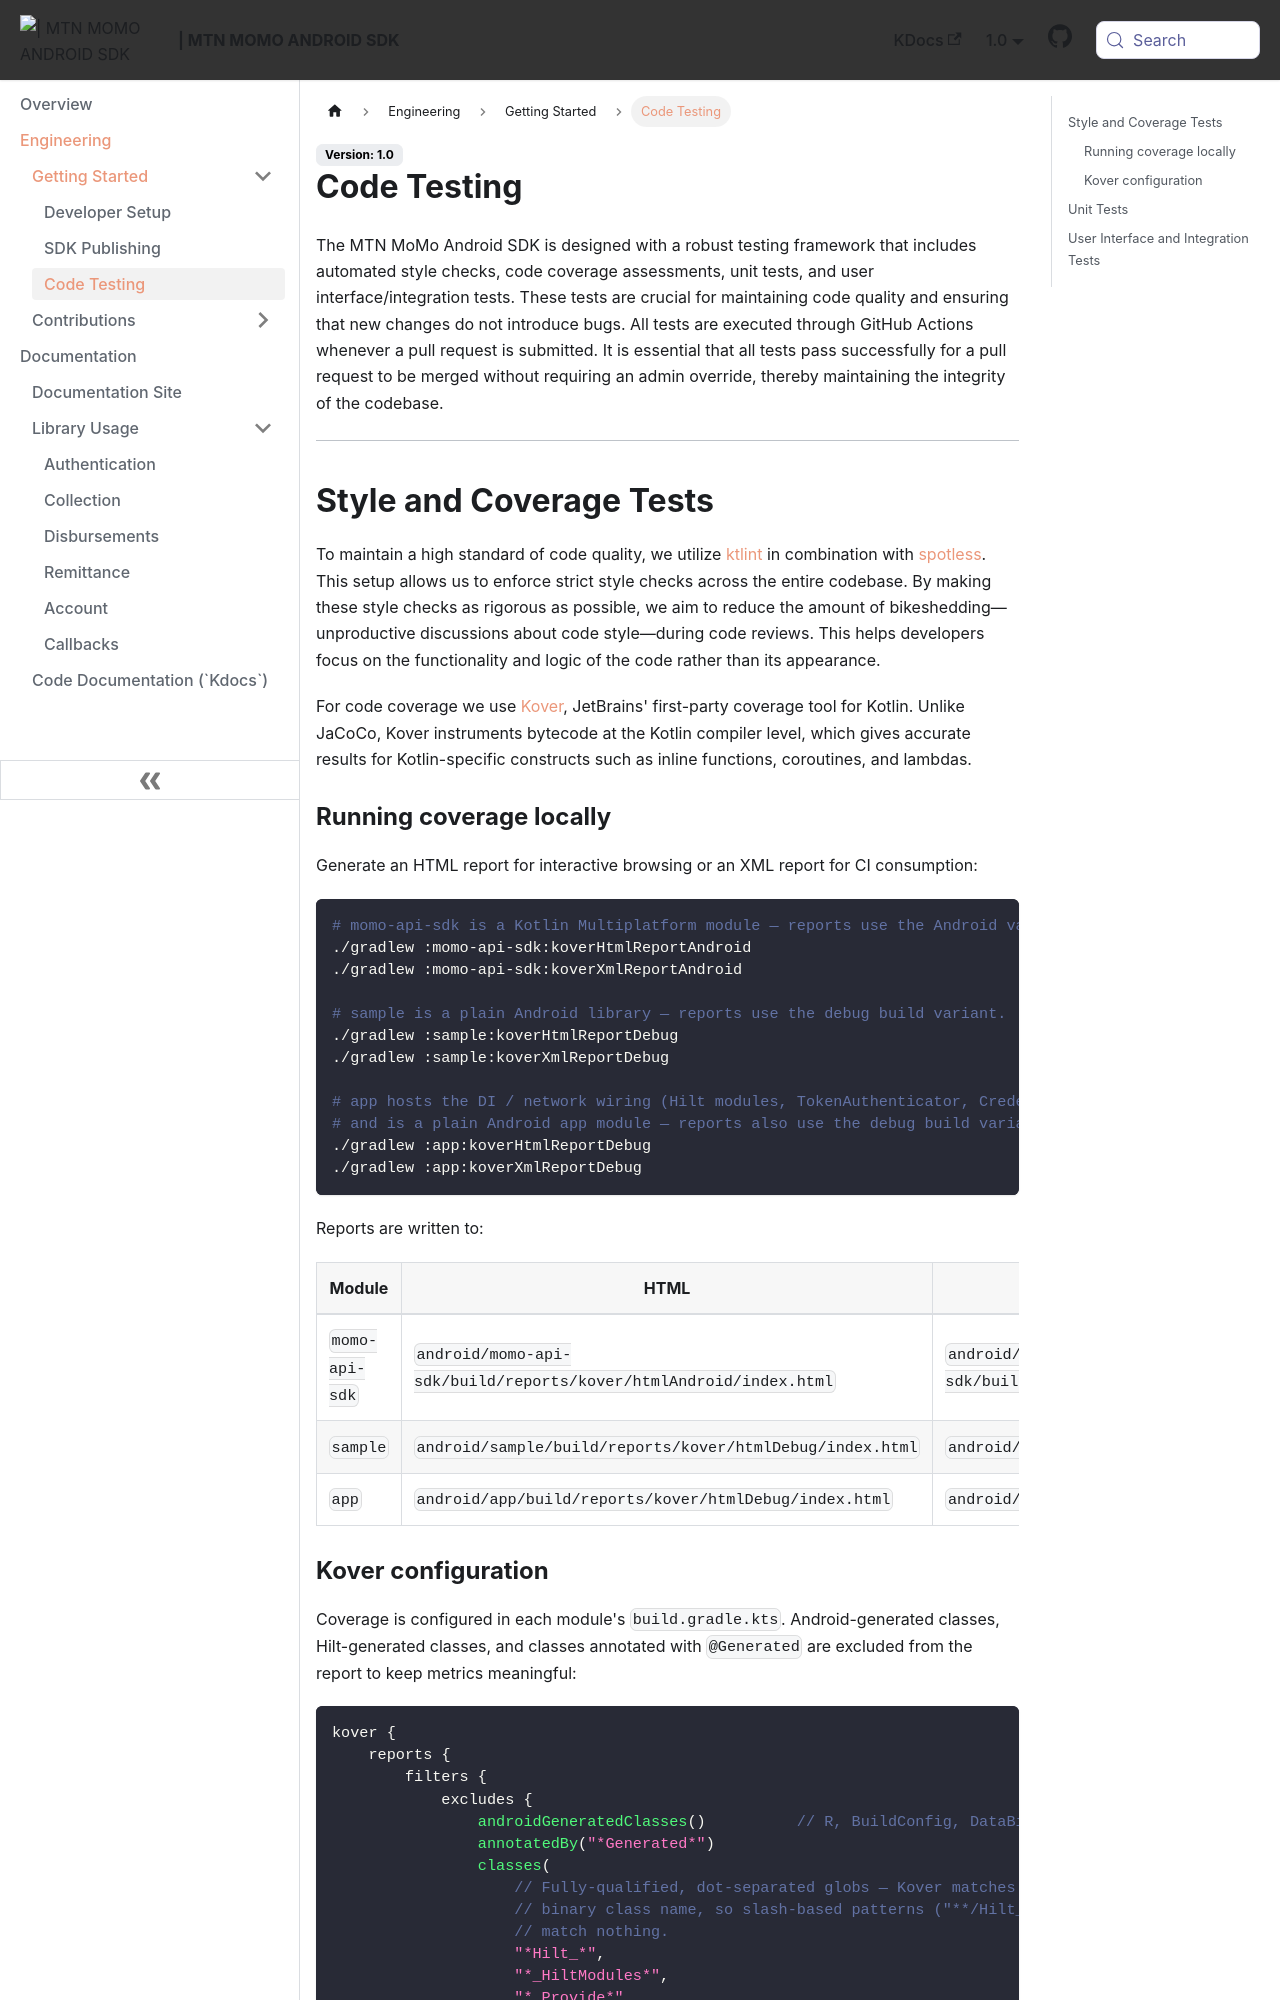

repository: re-kast/android-mtn-momo-api-sdk · page: engineering/getting-started/testing.html · generator: docusaurus

---
sidebar_position: 3
sidebar_label: Code Testing
---

# Code Testing

The MTN MoMo Android SDK is designed with a robust testing framework that includes automated style checks, code coverage assessments, unit tests, and user interface/integration tests. These tests are crucial for maintaining code quality and ensuring that new changes do not introduce bugs. All tests are executed through GitHub Actions whenever a pull request is submitted. It is essential that all tests pass successfully for a pull request to be merged without requiring an admin override, thereby maintaining the integrity of the codebase.

---

## Style and Coverage Tests

To maintain a high standard of code quality, we utilize [ktlint](https://github.com/pinterest/ktlint) in combination with [spotless](https://github.com/diffplug/spotless). This setup allows us to enforce strict style checks across the entire codebase. By making these style checks as rigorous as possible, we aim to reduce the amount of bikeshedding—unproductive discussions about code style—during code reviews. This helps developers focus on the functionality and logic of the code rather than its appearance.

For code coverage we use [Kover](https://github.com/Kotlin/kotlinx-kover), JetBrains' first-party coverage tool for Kotlin. Unlike JaCoCo, Kover instruments bytecode at the Kotlin compiler level, which gives accurate results for Kotlin-specific constructs such as inline functions, coroutines, and lambdas.

### Running coverage locally

Generate an HTML report for interactive browsing or an XML report for CI consumption:

```bash
# momo-api-sdk is a Kotlin Multiplatform module — reports use the Android variant name.
./gradlew :momo-api-sdk:koverHtmlReportAndroid
./gradlew :momo-api-sdk:koverXmlReportAndroid

# sample is a plain Android library — reports use the debug build variant.
./gradlew :sample:koverHtmlReportDebug
./gradlew :sample:koverXmlReportDebug

# app hosts the DI / network wiring (Hilt modules, TokenAuthenticator, CredentialProvider)
# and is a plain Android app module — reports also use the debug build variant.
./gradlew :app:koverHtmlReportDebug
./gradlew :app:koverXmlReportDebug
```

Reports are written to:

| Module         | HTML                                                              | XML                                                          |
|----------------|-------------------------------------------------------------------|--------------------------------------------------------------|
| `momo-api-sdk` | `android/momo-api-sdk/build/reports/kover/htmlAndroid/index.html` | `android/momo-api-sdk/build/reports/kover/reportAndroid.xml` |
| `sample`       | `android/sample/build/reports/kover/htmlDebug/index.html`         | `android/sample/build/reports/kover/reportDebug.xml`         |
| `app`          | `android/app/build/reports/kover/htmlDebug/index.html`            | `android/app/build/reports/kover/reportDebug.xml`            |
